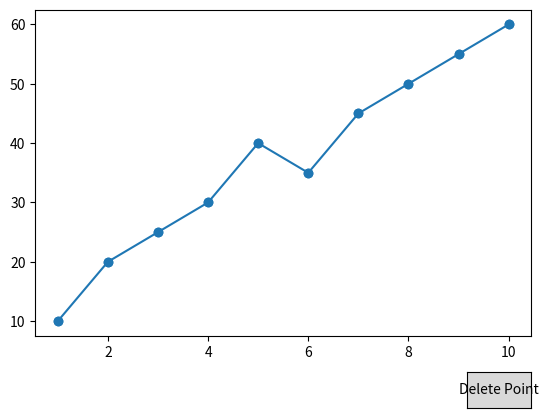

Source code (Python):
import matplotlib.pyplot as plt
import numpy as np
from matplotlib.widgets import Button

# 示例数据
x = np.array([1, 2, 3, 4, 5, 6, 7, 8, 9, 10])
y = np.array([10, 20, 25, 30, 40, 35, 45, 50, 55, 60])

fig, ax = plt.subplots()
plt.subplots_adjust(bottom=0.2)  # 调整底部空间以放置按钮
sc = ax.scatter(x, y)
line, = ax.plot(x, y, linestyle='-', marker='o')  # 绘制折线图

highlight = ax.scatter([], [], color='red', s=100)  # 用于高亮显示最近点位的散点图
highlight_index = None  # 用于存储高亮点的索引

# 定义鼠标点击事件处理函数
def on_click(event):
    global highlight_index
    if event.inaxes is not None and event.inaxes != ax_button:
        x_click = event.xdata
        y_click = event.ydata
        distances = np.sqrt((x - x_click)**2 + (y - y_click)**2)
        highlight_index = distances.argmin()
        nearest_x = x[highlight_index]
        nearest_y = y[highlight_index]
        highlight.set_offsets([nearest_x, nearest_y])
        print(f"Highlight Index: {highlight_index}")
        print(f"Coordinate: ({nearest_x}, {nearest_y})")
        print(f"Highlight Index: {highlight_index}")
        print(f"Coordinate: ({nearest_x}, {nearest_y})")
        fig.canvas.draw()

# 定义按钮点击事件处理函数
def delete_point(event):
    global x, y, highlight_index
    if highlight_index is not None:
        if highlight_index == 0 or highlight_index == len(x) - 1:
            print("Cannot interpolate at the boundary points.")
            return
        # 用相邻两点插值
        y[highlight_index] = (y[highlight_index - 1] + y[highlight_index + 1]) / 2
        highlight_index = None
        sc.set_offsets(np.column_stack((x, y)))
        line.set_data(x, y)
        fig.canvas.draw()

# 创建按钮
ax_button = plt.axes([0.8, 0.05, 0.1, 0.075])
btn = Button(ax_button, 'Delete Point')
btn.on_clicked(delete_point)

# 连接鼠标点击事件到事件处理函数
cid = fig.canvas.mpl_connect('button_press_event', on_click)

plt.show()